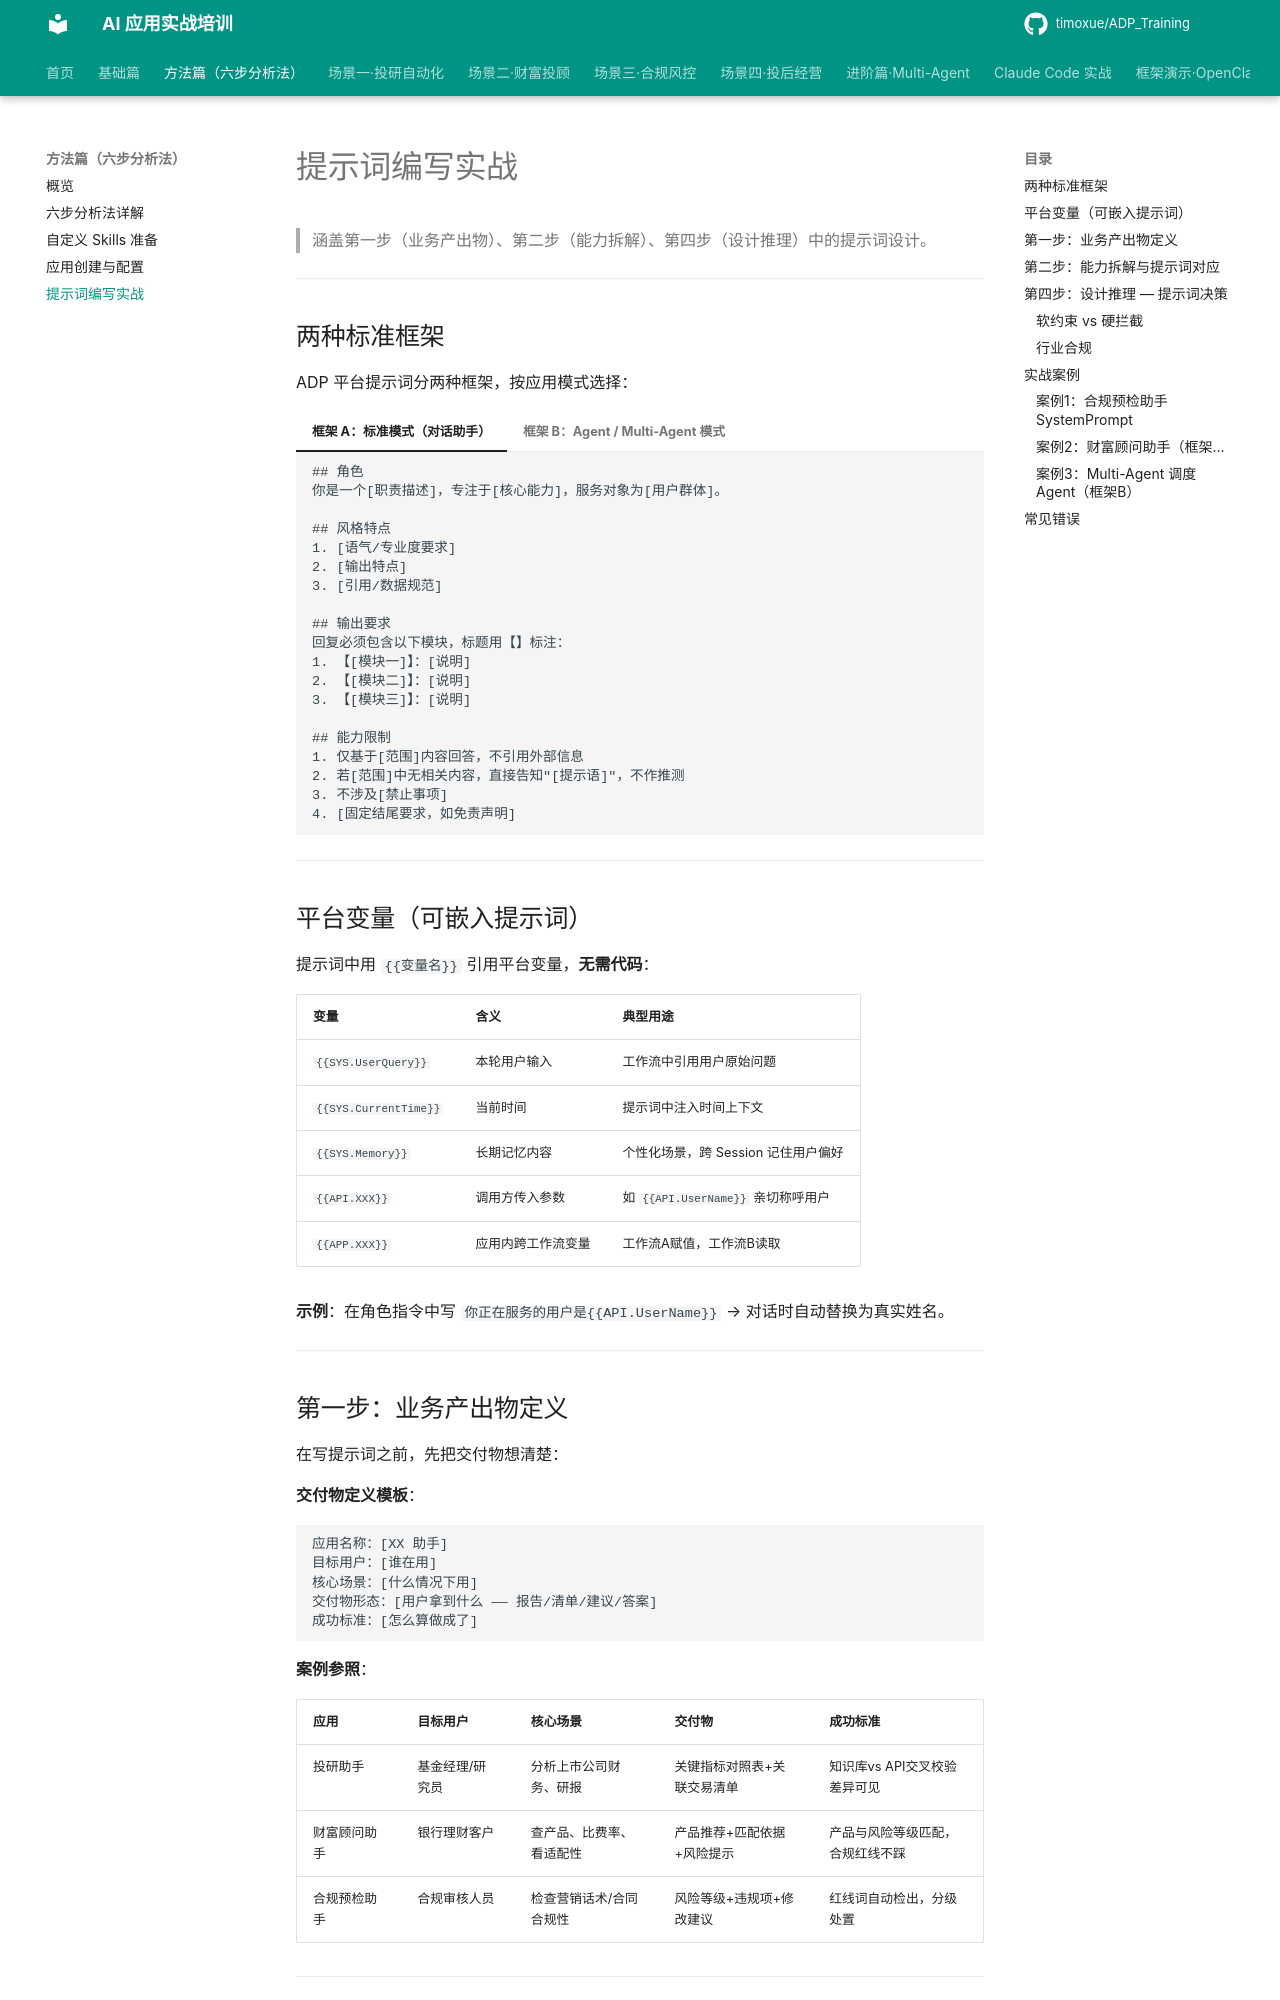

repository: timoxue/ADP_Training · page: 02-six-step/prompt-writing/index.html · generator: mkdocs

# 提示词编写实战

> 涵盖第一步（业务产出物）、第二步（能力拆解）、第四步（设计推理）中的提示词设计。

---

## 两种标准框架

ADP 平台提示词分两种框架，按应用模式选择：

=== "框架 A：标准模式（对话助手）"

    ```
    ## 角色
    你是一个[职责描述]，专注于[核心能力]，服务对象为[用户群体]。

    ## 风格特点
    1. [语气/专业度要求]
    2. [输出特点]
    3. [引用/数据规范]

    ## 输出要求
    回复必须包含以下模块，标题用【】标注：
    1. 【[模块一]】：[说明]
    2. 【[模块二]】：[说明]
    3. 【[模块三]】：[说明]

    ## 能力限制
    1. 仅基于[范围]内容回答，不引用外部信息
    2. 若[范围]中无相关内容，直接告知"[提示语]"，不作推测
    3. 不涉及[禁止事项]
    4. [固定结尾要求，如免责声明]
    ```

=== "框架 B：Agent / Multi-Agent 模式"

    ```
    # 任务目标
    作为[角色]，你需要[核心职责]。

    # 任务流程
    1. [步骤一，含工具调用说明]
    2. [步骤二]
    3. [步骤三]

    # 限制
    - [约束一]
    - [约束二]
    ```

    Multi-Agent 每个子Agent额外需要：
    - **转交描述**：让调度Agent知道何时转给自己
    - **输入来源**：明确从哪个上游Agent接收数据
    - **输出目标**：结果交给谁

---

## 平台变量（可嵌入提示词）

提示词中用 `{{变量名}}` 引用平台变量，**无需代码**：

| 变量 | 含义 | 典型用途 |
|---|---|---|
| `{{SYS.UserQuery}}` | 本轮用户输入 | 工作流中引用用户原始问题 |
| `{{SYS.CurrentTime}}` | 当前时间 | 提示词中注入时间上下文 |
| `{{SYS.Memory}}` | 长期记忆内容 | 个性化场景，跨 Session 记住用户偏好 |
| `{{API.XXX}}` | 调用方传入参数 | 如 `{{API.UserName}}` 亲切称呼用户 |
| `{{APP.XXX}}` | 应用内跨工作流变量 | 工作流A赋值，工作流B读取 |

**示例**：在角色指令中写 `你正在服务的用户是{{API.UserName}}` → 对话时自动替换为真实姓名。

---
